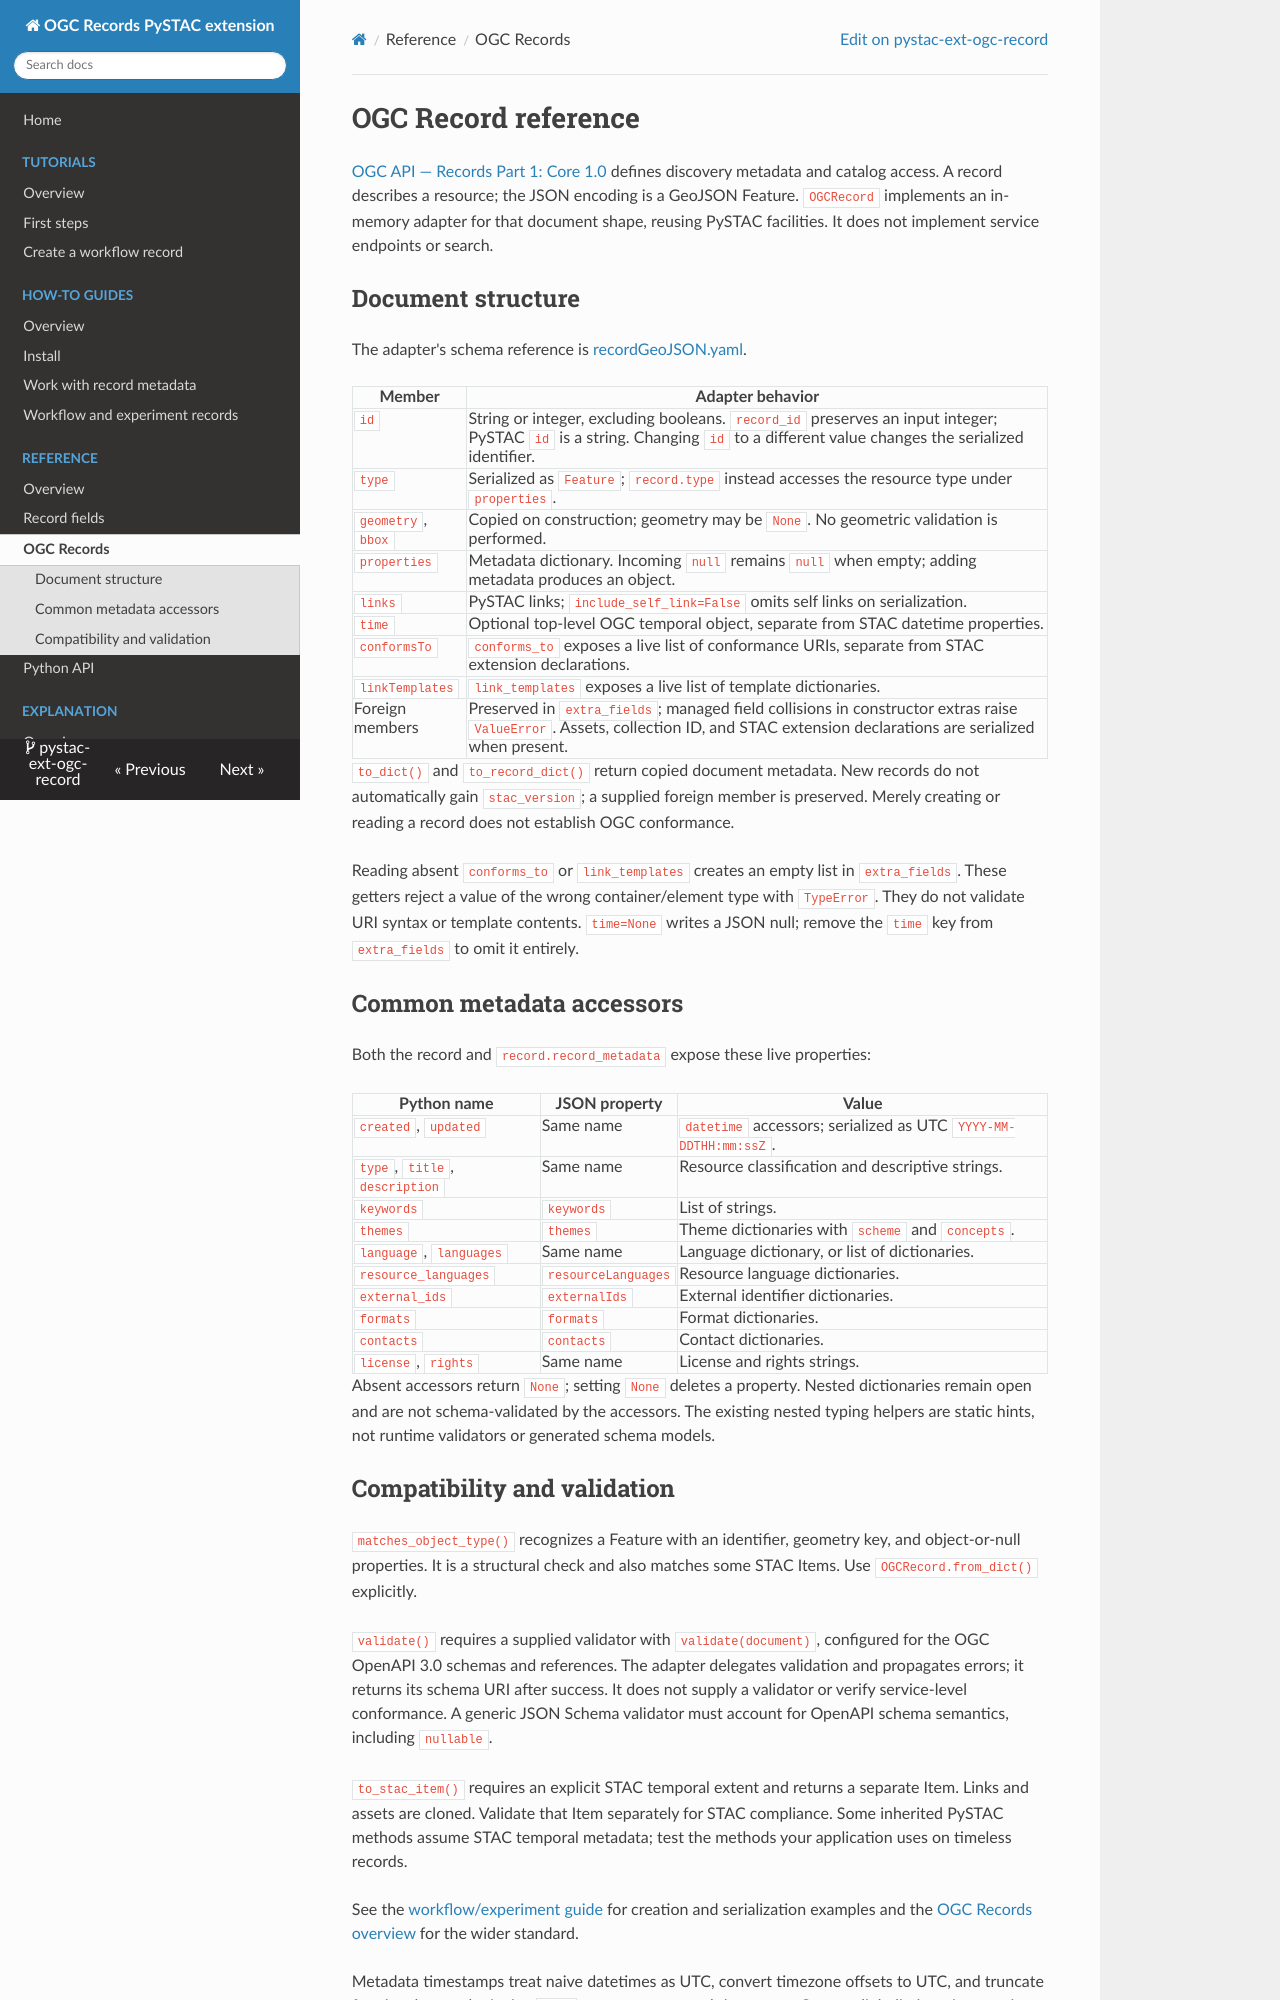

repository: Terradue/pystac-ext-ogc-record · page: reference/ogc-records/index.html · generator: mkdocs

<!--
Copyright 2026 Terradue

Licensed under the Apache License, Version 2.0 (the "License");
you may not use this file except in compliance with the License.
You may obtain a copy of the License at

    http://www.apache.org/licenses/LICENSE-2.0

Unless required by applicable law or agreed to in writing, software
distributed under the License is distributed on an "AS IS" BASIS,
WITHOUT WARRANTIES OR CONDITIONS OF ANY KIND, either express or implied.
See the License for the specific language governing permissions and
limitations under the License.
-->

# OGC Record reference

[OGC API — Records Part 1: Core 1.0](https://docs.ogc.org/is/20-004r1/20-004r1.html) defines discovery metadata and catalog access. A record describes a resource; the JSON encoding is a GeoJSON Feature. `OGCRecord` implements an in-memory adapter for that document shape, reusing PySTAC facilities. It does not implement service endpoints or search.

## Document structure

The adapter's schema reference is [recordGeoJSON.yaml](https://schemas.opengis.net/ogcapi/records/part1/1.0/openapi/schemas/recordGeoJSON.yaml).

| Member | Adapter behavior |
| --- | --- |
| `id` | String or integer, excluding booleans. `record_id` preserves an input integer; PySTAC `id` is a string. Changing `id` to a different value changes the serialized identifier. |
| `type` | Serialized as `Feature`; `record.type` instead accesses the resource type under `properties`. |
| `geometry`, `bbox` | Copied on construction; geometry may be `None`. No geometric validation is performed. |
| `properties` | Metadata dictionary. Incoming `null` remains `null` when empty; adding metadata produces an object. |
| `links` | PySTAC links; `include_self_link=False` omits self links on serialization. |
| `time` | Optional top-level OGC temporal object, separate from STAC datetime properties. |
| `conformsTo` | `conforms_to` exposes a live list of conformance URIs, separate from STAC extension declarations. |
| `linkTemplates` | `link_templates` exposes a live list of template dictionaries. |
| Foreign members | Preserved in `extra_fields`; managed field collisions in constructor extras raise `ValueError`. Assets, collection ID, and STAC extension declarations are serialized when present. |

`to_dict()` and `to_record_dict()` return copied document metadata. New records do not automatically gain `stac_version`; a supplied foreign member is preserved. Merely creating or reading a record does not establish OGC conformance.

Reading absent `conforms_to` or `link_templates` creates an empty list in `extra_fields`. These getters reject a value of the wrong container/element type with `TypeError`. They do not validate URI syntax or template contents. `time=None` writes a JSON null; remove the `time` key from `extra_fields` to omit it entirely.

## Common metadata accessors

Both the record and `record.record_metadata` expose these live properties:

| Python name | JSON property | Value |
| --- | --- | --- |
| `created`, `updated` | Same name | `datetime` accessors; serialized as UTC `YYYY-MM-DDTHH:mm:ssZ`. |
| `type`, `title`, `description` | Same name | Resource classification and descriptive strings. |
| `keywords` | `keywords` | List of strings. |
| `themes` | `themes` | Theme dictionaries with `scheme` and `concepts`. |
| `language`, `languages` | Same name | Language dictionary, or list of dictionaries. |
| `resource_languages` | `resourceLanguages` | Resource language dictionaries. |
| `external_ids` | `externalIds` | External identifier dictionaries. |
| `formats` | `formats` | Format dictionaries. |
| `contacts` | `contacts` | Contact dictionaries. |
| `license`, `rights` | Same name | License and rights strings. |

Absent accessors return `None`; setting `None` deletes a property. Nested dictionaries remain open and are not schema-validated by the accessors. The existing nested typing helpers are static hints, not runtime validators or generated schema models.
